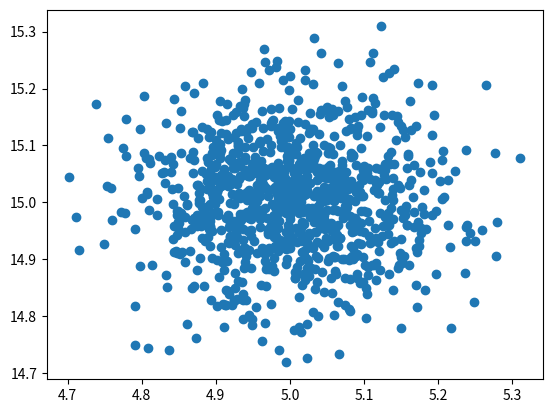

Write Python code to recreate this figure.
import matplotlib.pyplot as plt
import numpy
# x = [5,7,8,7,2,17,2,9,4,11,12,9,6]
# y = [99, 86, 87, 88, 111, 86, 103, 87, 94, 78, 77, 85, 86]
# plt.scatter(x, y)
# plt.show()

x = numpy.random.normal(5, 0.1, 1000)
y = numpy.random.normal(15.0, 0.1, 1000)

plt.scatter(x, y)
plt.show()